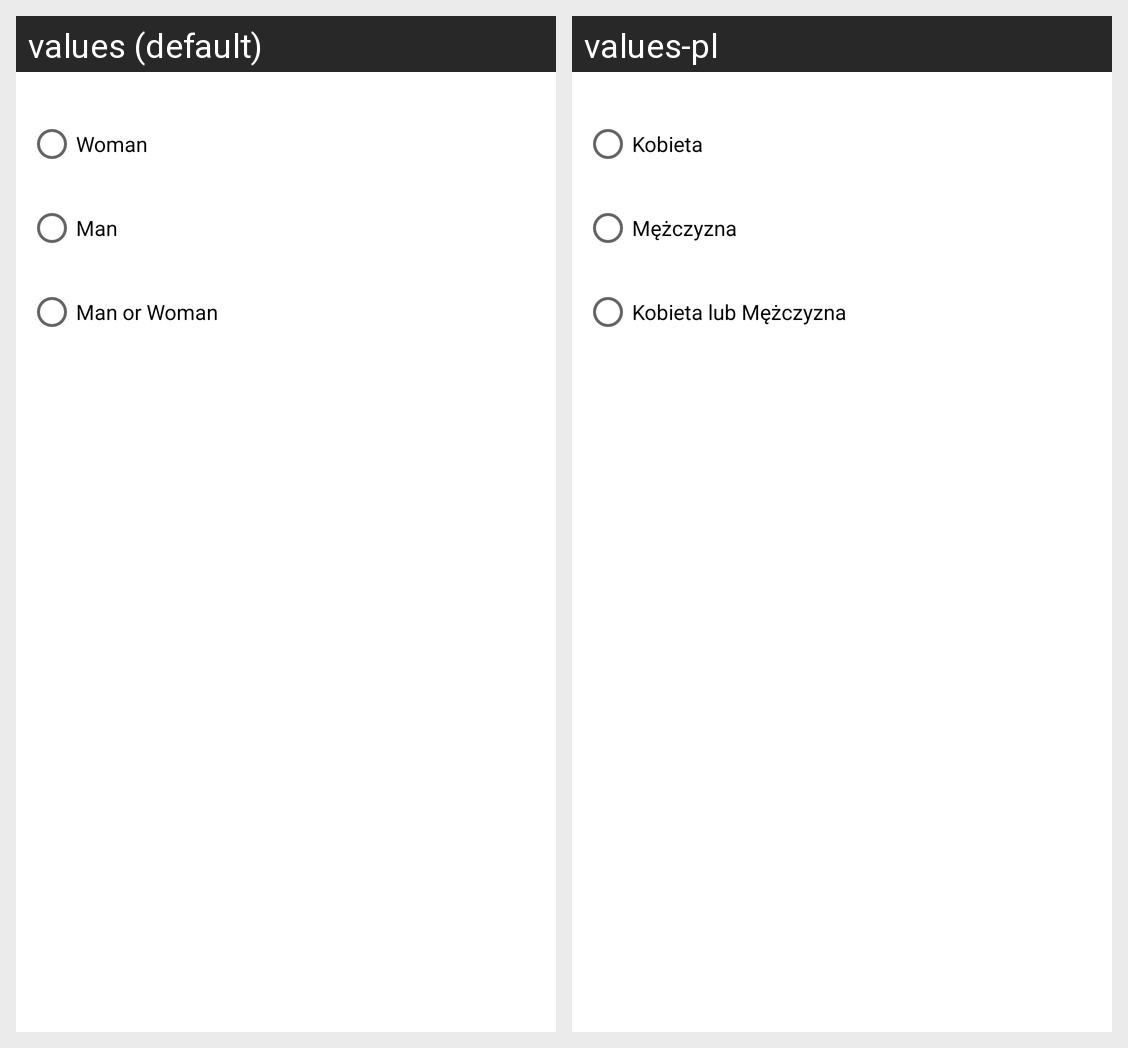

Translations of the strings shown on this Android screen, per locale in the grid:
Android screen res/layout/dialog_drawer_gender.xml rendered under 2 locales, left to right: values (default), values-pl. Device: Nexus 5 (rendered at 1080×1920; each locale shown at half size, 540×960, under a caption strip naming it); theme AppTheme2.
Strings drawn on this screen, with the default value and each locale's value (text and hints the layout hard-codes, and strings that could not be matched under every locale, appear in the picture but are not listed):

drawer_dialog_genderFemale
  values: Woman
  values-pl: Kobieta

drawer_dialog_genderMale
  values: Man
  values-pl: Mężczyzna

drawer_dialog_genderBoth
  values: Man or Woman
  values-pl: Kobieta lub Mężczyzna
